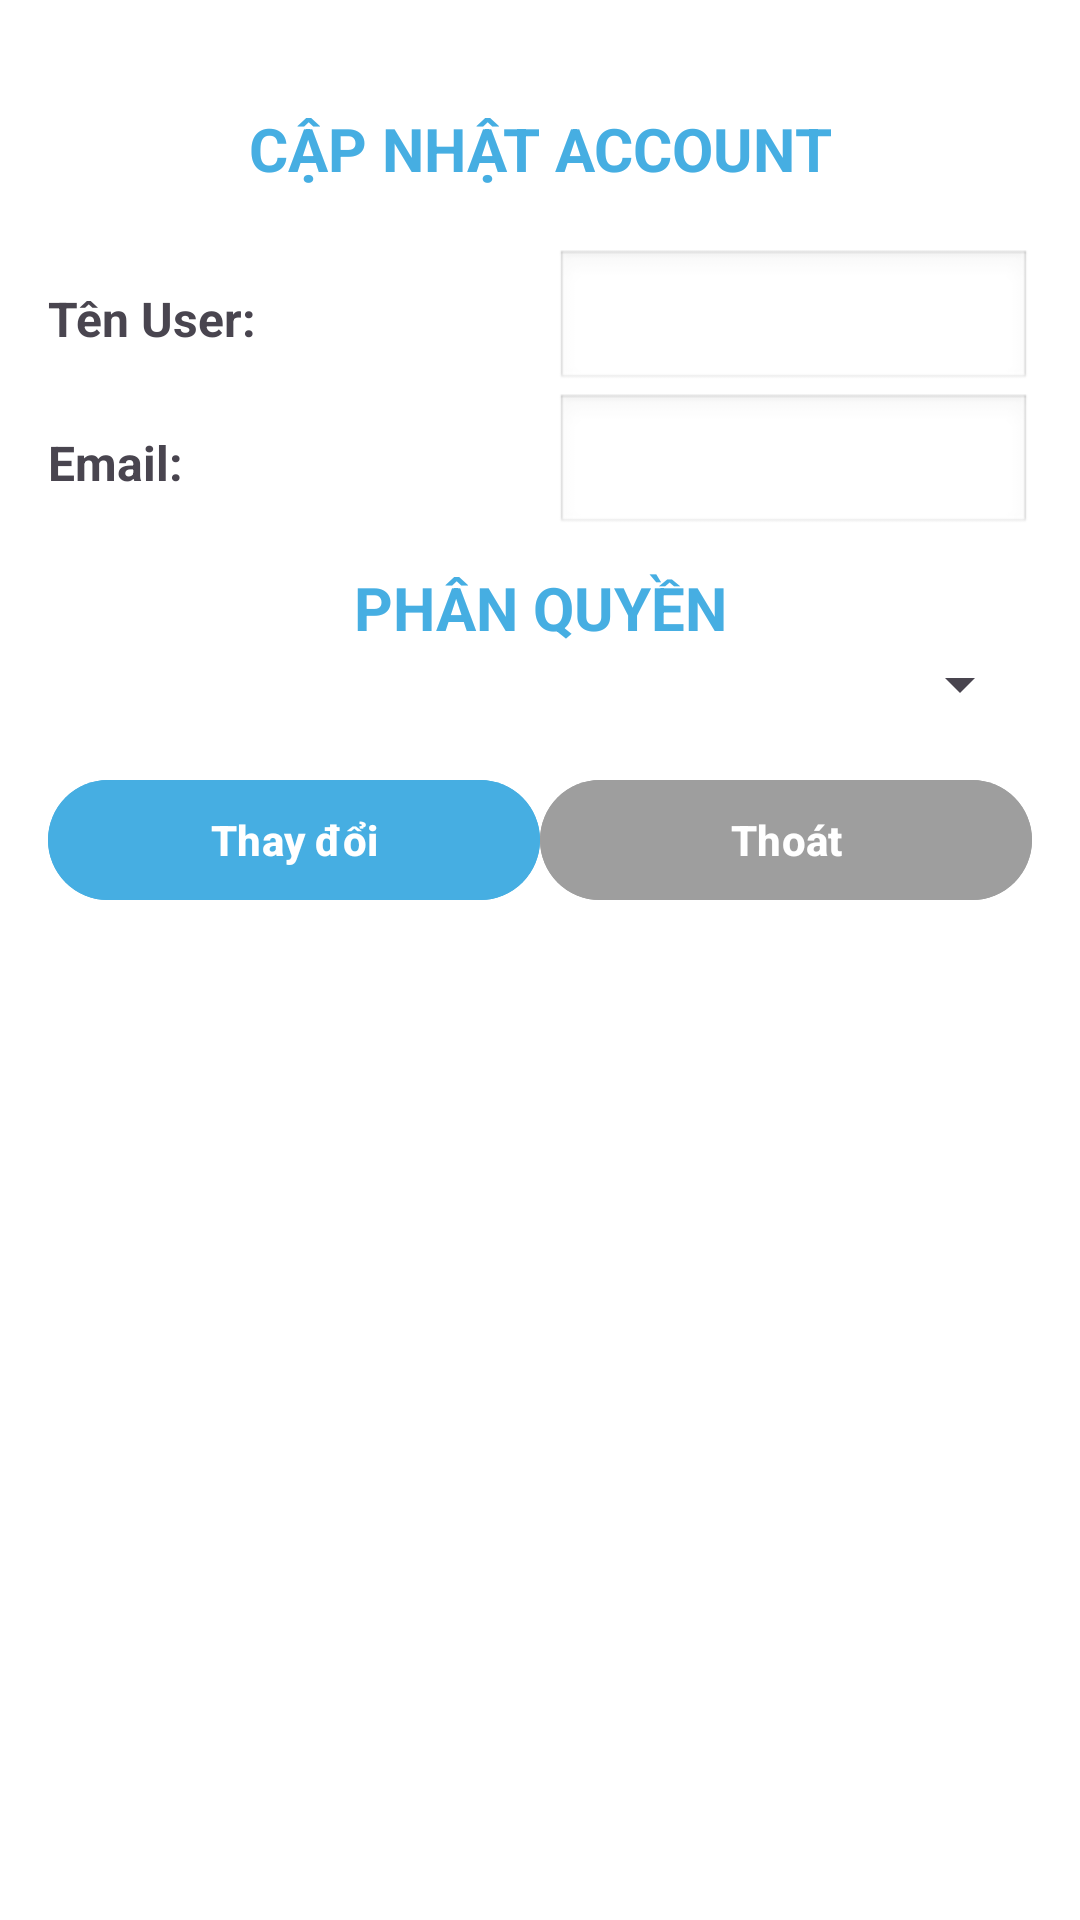

This screen was rendered from an Android layout file. Write that file and the resources it references.
<!-- AndroidManifest.xml: application theme Theme.QuanLyCSVC -->
<!-- res/layout/dialog_update_account.xml -->
<?xml version="1.0" encoding="utf-8"?>
<LinearLayout xmlns:android="http://schemas.android.com/apk/res/android"
    android:layout_width="match_parent"
    android:layout_height="wrap_content"
    android:orientation="vertical"
    android:padding="16dp"
    android:background="@color/white">

    
    <TextView
        android:id="@+id/textView21"
        android:layout_width="match_parent"
        android:layout_height="wrap_content"
        android:text="CẬP NHẬT ACCOUNT"
        android:textAlignment="center"
        android:textColor="#46aee2"
        android:textSize="20sp"
        android:textStyle="bold"
        android:padding="20dp"
        android:gravity="center"/>

    
    <LinearLayout
        android:layout_width="match_parent"
        android:layout_height="wrap_content"
        android:orientation="horizontal">

        <TextView
            android:id="@+id/textView25"
            android:layout_width="10dp"
            android:layout_height="wrap_content"
            android:text="Tên User:"
            android:textStyle="bold"
            android:textSize="16sp"
            android:layout_weight="1"/>

        <EditText
            android:id="@+id/edtEditNameAccount"
            android:layout_width="0dp"
            android:layout_height="wrap_content"
            android:layout_weight="1"
            android:ems="10"
            android:inputType="text"
            android:background="@android:drawable/edit_text"
            android:textColor="#000000"
            android:textSize="14sp"
            android:padding="8dp"/>
    </LinearLayout>

    
    <LinearLayout
        android:layout_width="match_parent"
        android:layout_height="wrap_content"
        android:orientation="horizontal">

        <TextView
            android:id="@+id/textView26"
            android:layout_width="10dp"
            android:layout_height="wrap_content"
            android:text="Email:"
            android:textStyle="bold"
            android:textSize="16sp"
            android:layout_weight="1"/>

        <EditText
            android:id="@+id/edtEmailAccount"
            android:layout_width="0dp"
            android:layout_height="wrap_content"
            android:layout_weight="1"
            android:ems="10"
            android:inputType="textEmailAddress"
            android:background="@android:drawable/edit_text"
            android:textColor="#000000"
            android:textSize="14sp"
            android:padding="8dp"/>
    </LinearLayout>

    
    <LinearLayout
        android:layout_width="match_parent"
        android:layout_height="wrap_content"
        android:orientation="vertical"
        android:paddingTop="10dp">

        <TextView
            android:id="@+id/textView27"
            android:layout_width="match_parent"
            android:layout_height="wrap_content"
            android:text="Phân quyền"
            android:textAlignment="center"
            android:textAllCaps="true"
            android:textColor="#46aee2"
            android:textSize="20sp"
            android:textStyle="bold"

            android:gravity="center" />

        <Spinner
            android:id="@+id/spinRole"
            android:layout_width="match_parent"
            android:layout_height="wrap_content"/>
    </LinearLayout>

    
    <LinearLayout
        android:layout_width="match_parent"
        android:layout_height="wrap_content"
        android:orientation="horizontal"
        android:gravity="center"
        android:paddingTop="16dp"
        android:weightSum="2">

        <Button
            android:id="@+id/btnEditAccount"
            android:layout_width="0dp"
            android:layout_height="wrap_content"
            android:layout_weight="1"
            android:text="Thay đổi"
            android:textStyle="bold"
            android:backgroundTint="#46aee2"
            android:textColor="#ffffff"/>

        <Button
            android:id="@+id/btnCloseAccount"
            android:layout_width="0dp"
            android:layout_height="wrap_content"
            android:layout_weight="1"
            android:text="Thoát"
            android:textStyle="bold"
            android:backgroundTint="#9e9e9e"
            android:textColor="#ffffff"/>
    </LinearLayout>
</LinearLayout>
<!-- resources referenced by this layout -->
<resources>
  <style name="Theme.QuanLyCSVC" parent="Base.Theme.QuanLyCSVC" />
  <style name="Base.Theme.QuanLyCSVC" parent="Theme.Material3.DayNight.NoActionBar">
          
          
      </style>
  <!-- not gathered from this repository: default colours our renderer supplied (Android Studio template values) -->
  <color name="white">#FFFFFFFF</color>
</resources>
